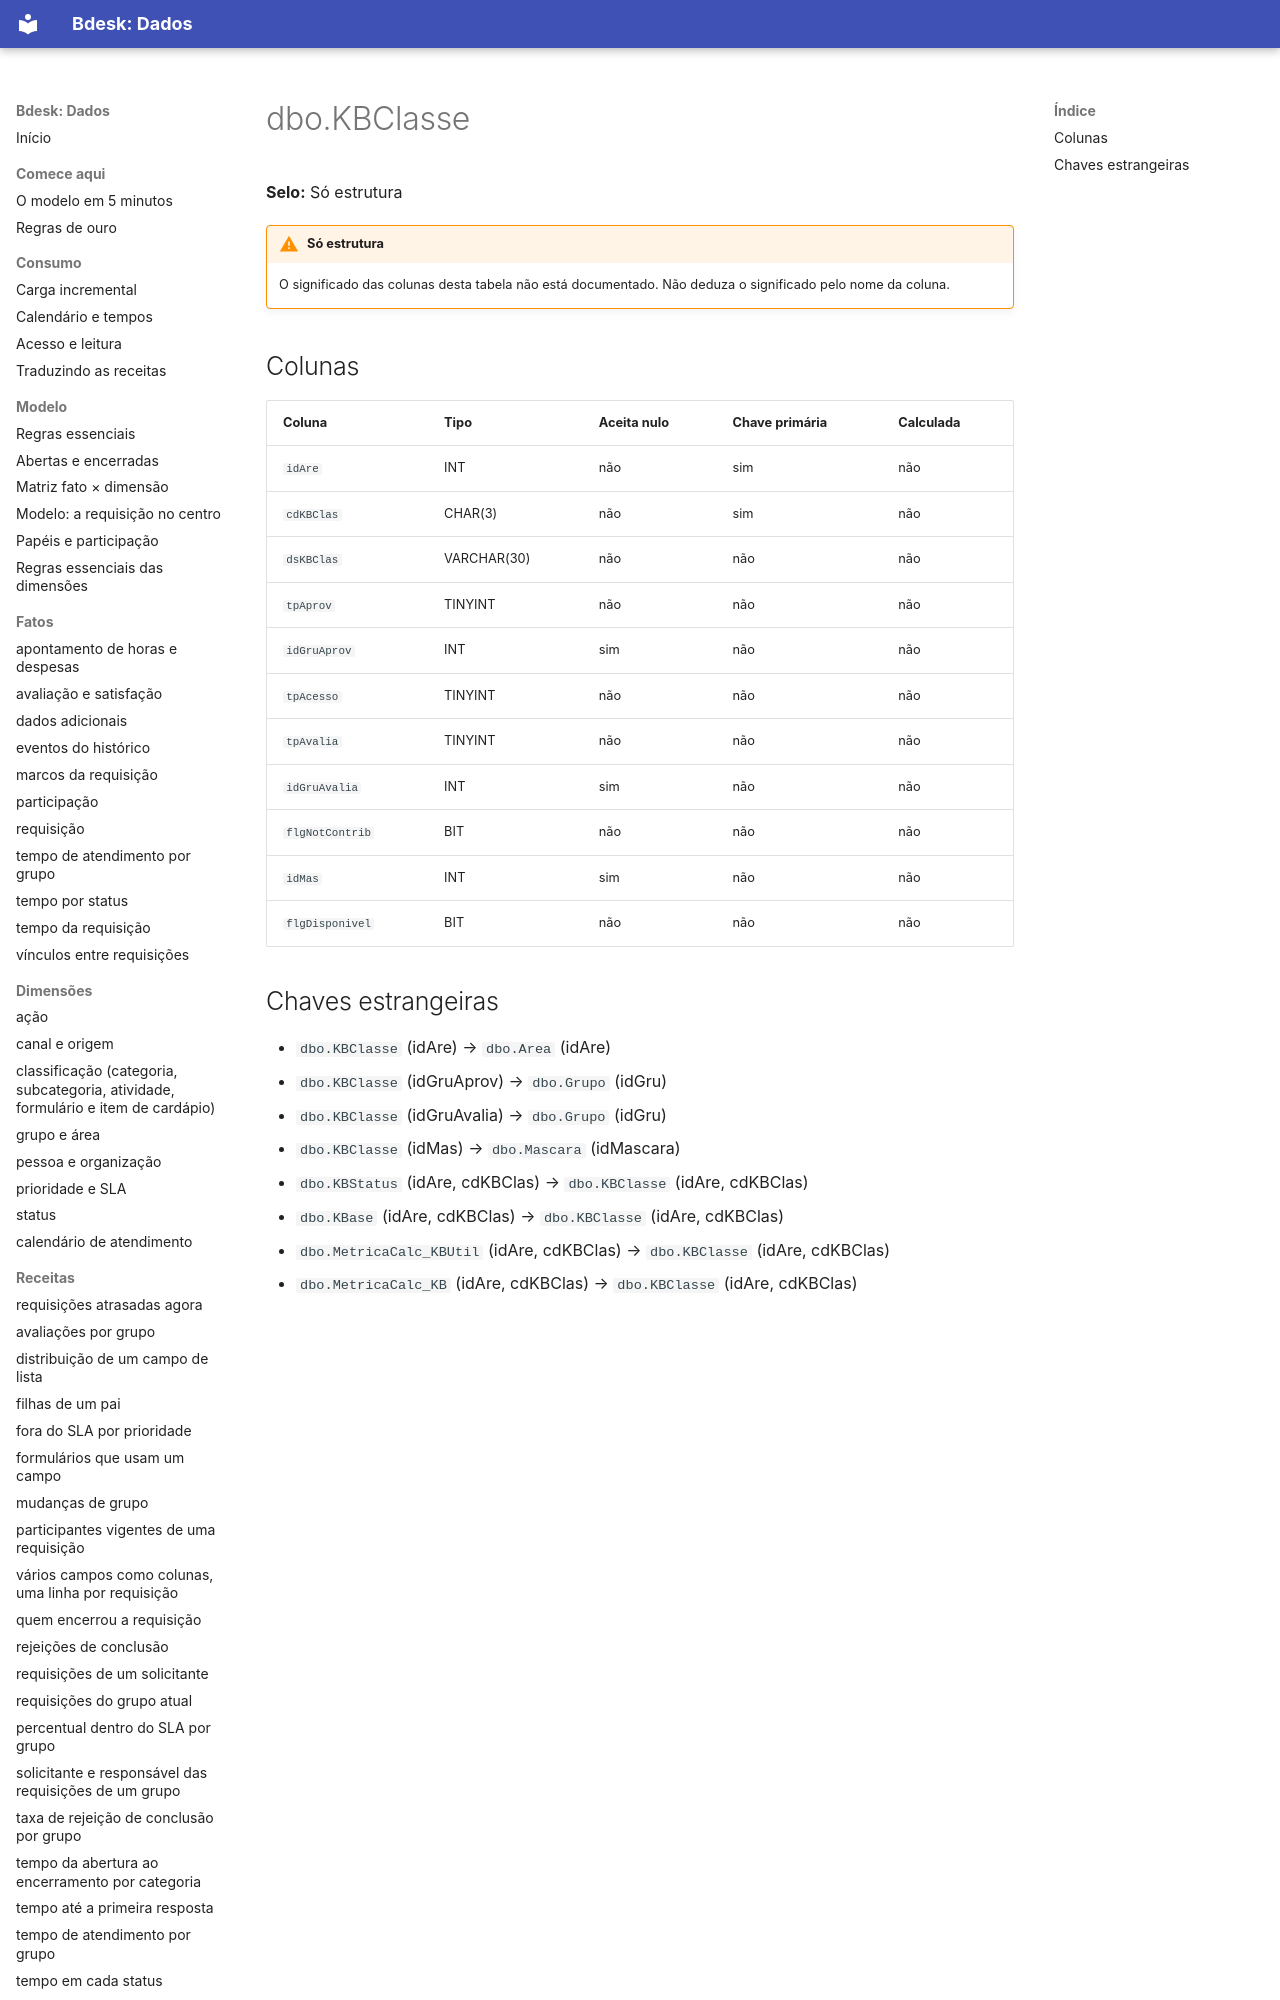

repository: bdeskapp/dados · page: dicionario/dbo-kbclasse/index.html · generator: mkdocs

---
gerado: sincronizacao
---

# dbo.KBClasse

**Selo:** Só estrutura

!!! warning "Só estrutura"
    O significado das colunas desta tabela não está documentado. Não deduza o significado pelo nome da coluna.

## Colunas

| Coluna | Tipo | Aceita nulo | Chave primária | Calculada |
|---|---|---|---|---|
| `idAre` | INT | não | sim | não |
| `cdKBClas` | CHAR(3) | não | sim | não |
| `dsKBClas` | VARCHAR(30) | não | não | não |
| `tpAprov` | TINYINT | não | não | não |
| `idGruAprov` | INT | sim | não | não |
| `tpAcesso` | TINYINT | não | não | não |
| `tpAvalia` | TINYINT | não | não | não |
| `idGruAvalia` | INT | sim | não | não |
| `flgNotContrib` | BIT | não | não | não |
| `idMas` | INT | sim | não | não |
| `flgDisponivel` | BIT | não | não | não |
